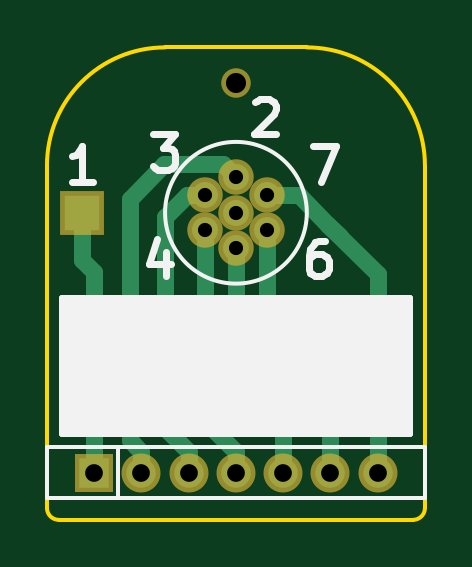
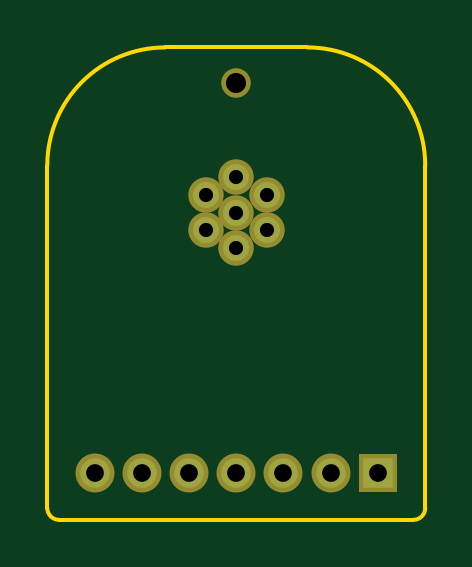
Circuit board: 9 layer files. Board 16.0 x 20.0 mm.
- bottom_copper: 7pin-B.Cu.gbl (785 bytes)
- bottom_mask: 7pin-B.Mask.gbs (829 bytes)
- bottom_silk: 7pin-B.SilkS.gbo (297 bytes)
- outline: 7pin-Edge.Cuts.gm1 (829 bytes)
- top_copper: 7pin-F.Cu.gtl (2480 bytes)
- top_mask: 7pin-F.Mask.gts (888 bytes)
- top_silk: 7pin-F.SilkS.gto (2613 bytes)
- drill: 7pin-NPTH.drl (191 bytes)
- drill: 7pin.drl (380 bytes)

=== bottom_copper: 7pin-B.Cu.gbl ===
G04 #@! TF.FileFunction,Copper,L2,Bot,Signal*
%FSLAX46Y46*%
G04 Gerber Fmt 4.6, Leading zero omitted, Abs format (unit mm)*
G04 Created by KiCad (PCBNEW 4.0.7-e2-6376~58~ubuntu16.04.1) date Mon Mar 18 20:38:03 2019*
%MOMM*%
%LPD*%
G01*
G04 APERTURE LIST*
%ADD10C,0.100000*%
%ADD11R,1.250000X1.250000*%
%ADD12C,1.250000*%
%ADD13O,1.100000X1.100000*%
%ADD14C,1.100000*%
G04 APERTURE END LIST*
D10*
D11*
X146000000Y-118000000D03*
D12*
X148000000Y-118000000D03*
X150000000Y-118000000D03*
X152000000Y-118000000D03*
X154000000Y-118000000D03*
X156000000Y-118000000D03*
X158000000Y-118000000D03*
D13*
X152000000Y-105500000D03*
X150700962Y-106250000D03*
X150700962Y-107749999D03*
X152000000Y-108500000D03*
X153299038Y-107750000D03*
X153299038Y-106250000D03*
D14*
X152000000Y-107000000D03*
M02*

=== bottom_mask: 7pin-B.Mask.gbs ===
G04 #@! TF.FileFunction,Soldermask,Bot*
%FSLAX46Y46*%
G04 Gerber Fmt 4.6, Leading zero omitted, Abs format (unit mm)*
G04 Created by KiCad (PCBNEW 4.0.7-e2-6376~58~ubuntu16.04.1) date Mon Mar 18 20:38:03 2019*
%MOMM*%
%LPD*%
G01*
G04 APERTURE LIST*
%ADD10C,0.100000*%
%ADD11R,1.650000X1.650000*%
%ADD12C,1.650000*%
%ADD13O,1.500000X1.500000*%
%ADD14C,1.500000*%
%ADD15C,1.250000*%
G04 APERTURE END LIST*
D10*
D11*
X146000000Y-118000000D03*
D12*
X148000000Y-118000000D03*
X150000000Y-118000000D03*
X152000000Y-118000000D03*
X154000000Y-118000000D03*
X156000000Y-118000000D03*
X158000000Y-118000000D03*
D13*
X152000000Y-105500000D03*
X150700962Y-106250000D03*
X150700962Y-107749999D03*
X152000000Y-108500000D03*
X153299038Y-107750000D03*
X153299038Y-106250000D03*
D14*
X152000000Y-107000000D03*
D15*
X152000000Y-101500000D03*
M02*

=== bottom_silk: 7pin-B.SilkS.gbo ===
G04 #@! TF.FileFunction,Legend,Bot*
%FSLAX46Y46*%
G04 Gerber Fmt 4.6, Leading zero omitted, Abs format (unit mm)*
G04 Created by KiCad (PCBNEW 4.0.7-e2-6376~58~ubuntu16.04.1) date Mon Mar 18 20:38:03 2019*
%MOMM*%
%LPD*%
G01*
G04 APERTURE LIST*
%ADD10C,0.100000*%
G04 APERTURE END LIST*
D10*
M02*

=== outline: 7pin-Edge.Cuts.gm1 ===
G04 #@! TF.FileFunction,Profile,NP*
%FSLAX46Y46*%
G04 Gerber Fmt 4.6, Leading zero omitted, Abs format (unit mm)*
G04 Created by KiCad (PCBNEW 4.0.7-e2-6376~58~ubuntu16.04.1) date Mon Mar 18 20:38:03 2019*
%MOMM*%
%LPD*%
G01*
G04 APERTURE LIST*
%ADD10C,0.100000*%
%ADD11C,0.150000*%
G04 APERTURE END LIST*
D10*
D11*
X159500000Y-120000000D02*
G75*
G03X160000000Y-119500000I0J500000D01*
G01*
X144000000Y-119500000D02*
G75*
G03X144500000Y-120000000I500000J0D01*
G01*
X160000000Y-105000000D02*
G75*
G03X155000000Y-100000000I-5000000J0D01*
G01*
X149000000Y-100000000D02*
G75*
G03X144000000Y-105000000I0J-5000000D01*
G01*
X144000000Y-105000000D02*
X144000000Y-119500000D01*
X155000000Y-100000000D02*
X149000000Y-100000000D01*
X160000000Y-119500000D02*
X160000000Y-105000000D01*
X144500000Y-120000000D02*
X159500000Y-120000000D01*
M02*

=== top_copper: 7pin-F.Cu.gtl ===
G04 #@! TF.FileFunction,Copper,L1,Top,Signal*
%FSLAX46Y46*%
G04 Gerber Fmt 4.6, Leading zero omitted, Abs format (unit mm)*
G04 Created by KiCad (PCBNEW 4.0.7-e2-6376~58~ubuntu16.04.1) date Mon Mar 18 20:38:03 2019*
%MOMM*%
%LPD*%
G01*
G04 APERTURE LIST*
%ADD10C,0.100000*%
%ADD11R,1.500000X1.500000*%
%ADD12R,1.250000X1.250000*%
%ADD13C,1.250000*%
%ADD14O,1.100000X1.100000*%
%ADD15C,1.100000*%
%ADD16C,0.700000*%
G04 APERTURE END LIST*
D10*
D11*
X145500000Y-107000000D03*
D12*
X146000000Y-118000000D03*
D13*
X148000000Y-118000000D03*
X150000000Y-118000000D03*
X152000000Y-118000000D03*
X154000000Y-118000000D03*
X156000000Y-118000000D03*
X158000000Y-118000000D03*
D14*
X152000000Y-105500000D03*
X150700962Y-106250000D03*
X150700962Y-107749999D03*
X152000000Y-108500000D03*
X153299038Y-107750000D03*
X153299038Y-106250000D03*
D15*
X152000000Y-107000000D03*
D16*
X146000000Y-109500000D02*
X145500000Y-109000000D01*
X145500000Y-109000000D02*
X145500000Y-107000000D01*
X146000000Y-118000000D02*
X146000000Y-109500000D01*
X148949999Y-104950001D02*
X147500000Y-106400000D01*
X148000000Y-117116117D02*
X147500000Y-116616117D01*
X148000000Y-118000000D02*
X148000000Y-117116117D01*
X147500000Y-116616117D02*
X147500000Y-106400000D01*
X152000000Y-105500000D02*
X151450001Y-104950001D01*
X151450001Y-104950001D02*
X148949999Y-104950001D01*
X150000000Y-118000000D02*
X150000000Y-117116117D01*
X150000000Y-117116117D02*
X149000000Y-116116117D01*
X149000000Y-116116117D02*
X149000000Y-107173145D01*
X149000000Y-107173145D02*
X149923145Y-106250000D01*
X149923145Y-106250000D02*
X150700962Y-106250000D01*
X150700962Y-107749999D02*
X150700962Y-111500000D01*
X150700962Y-111500000D02*
X150700962Y-112299038D01*
X152000000Y-117116117D02*
X150700962Y-115817079D01*
X152000000Y-118000000D02*
X152000000Y-117116117D01*
X150700962Y-115817079D02*
X150700962Y-111500000D01*
X152000000Y-108500000D02*
X152000000Y-113800000D01*
X152000000Y-113800000D02*
X154000000Y-115800000D01*
X154000000Y-115800000D02*
X154000000Y-118000000D01*
X156000000Y-118000000D02*
X156000000Y-115000000D01*
X156000000Y-115000000D02*
X153299038Y-112299038D01*
X153299038Y-112299038D02*
X154400000Y-113400000D01*
X153299038Y-107750000D02*
X153299038Y-112299038D01*
X154650000Y-106250000D02*
X155900000Y-107500000D01*
X155900000Y-107500000D02*
X156400000Y-108000000D01*
X158000000Y-118000000D02*
X158000000Y-109600000D01*
X158000000Y-109600000D02*
X155900000Y-107500000D01*
X153299038Y-106250000D02*
X154650000Y-106250000D01*
M02*

=== top_mask: 7pin-F.Mask.gts ===
G04 #@! TF.FileFunction,Soldermask,Top*
%FSLAX46Y46*%
G04 Gerber Fmt 4.6, Leading zero omitted, Abs format (unit mm)*
G04 Created by KiCad (PCBNEW 4.0.7-e2-6376~58~ubuntu16.04.1) date Mon Mar 18 20:38:03 2019*
%MOMM*%
%LPD*%
G01*
G04 APERTURE LIST*
%ADD10C,0.100000*%
%ADD11R,1.900000X1.900000*%
%ADD12R,1.650000X1.650000*%
%ADD13C,1.650000*%
%ADD14O,1.500000X1.500000*%
%ADD15C,1.500000*%
%ADD16C,1.250000*%
G04 APERTURE END LIST*
D10*
D11*
X145500000Y-107000000D03*
D12*
X146000000Y-118000000D03*
D13*
X148000000Y-118000000D03*
X150000000Y-118000000D03*
X152000000Y-118000000D03*
X154000000Y-118000000D03*
X156000000Y-118000000D03*
X158000000Y-118000000D03*
D14*
X152000000Y-105500000D03*
X150700962Y-106250000D03*
X150700962Y-107749999D03*
X152000000Y-108500000D03*
X153299038Y-107750000D03*
X153299038Y-106250000D03*
D15*
X152000000Y-107000000D03*
D16*
X152000000Y-101500000D03*
M02*

=== top_silk: 7pin-F.SilkS.gto ===
G04 #@! TF.FileFunction,Legend,Top*
%FSLAX46Y46*%
G04 Gerber Fmt 4.6, Leading zero omitted, Abs format (unit mm)*
G04 Created by KiCad (PCBNEW 4.0.7-e2-6376~58~ubuntu16.04.1) date Mon Mar 18 20:38:03 2019*
%MOMM*%
%LPD*%
G01*
G04 APERTURE LIST*
%ADD10C,0.100000*%
%ADD11C,0.300000*%
%ADD12C,0.150000*%
%ADD13C,0.254000*%
G04 APERTURE END LIST*
D10*
D11*
X145928572Y-105678571D02*
X145071429Y-105678571D01*
X145500001Y-105678571D02*
X145500001Y-104178571D01*
X145357144Y-104392857D01*
X145214286Y-104535714D01*
X145071429Y-104607143D01*
X155250001Y-104178571D02*
X156250001Y-104178571D01*
X155607144Y-105678571D01*
X155785715Y-108178571D02*
X155500001Y-108178571D01*
X155357144Y-108250000D01*
X155285715Y-108321429D01*
X155142858Y-108535714D01*
X155071429Y-108821429D01*
X155071429Y-109392857D01*
X155142858Y-109535714D01*
X155214286Y-109607143D01*
X155357144Y-109678571D01*
X155642858Y-109678571D01*
X155785715Y-109607143D01*
X155857144Y-109535714D01*
X155928572Y-109392857D01*
X155928572Y-109035714D01*
X155857144Y-108892857D01*
X155785715Y-108821429D01*
X155642858Y-108750000D01*
X155357144Y-108750000D01*
X155214286Y-108821429D01*
X155142858Y-108892857D01*
X155071429Y-109035714D01*
X149035715Y-108678571D02*
X149035715Y-109678571D01*
X148678572Y-108107143D02*
X148321429Y-109178571D01*
X149250001Y-109178571D01*
X148500001Y-103678571D02*
X149428572Y-103678571D01*
X148928572Y-104250000D01*
X149142858Y-104250000D01*
X149285715Y-104321429D01*
X149357144Y-104392857D01*
X149428572Y-104535714D01*
X149428572Y-104892857D01*
X149357144Y-105035714D01*
X149285715Y-105107143D01*
X149142858Y-105178571D01*
X148714286Y-105178571D01*
X148571429Y-105107143D01*
X148500001Y-105035714D01*
X152821429Y-102321429D02*
X152892858Y-102250000D01*
X153035715Y-102178571D01*
X153392858Y-102178571D01*
X153535715Y-102250000D01*
X153607144Y-102321429D01*
X153678572Y-102464286D01*
X153678572Y-102607143D01*
X153607144Y-102821429D01*
X152750001Y-103678571D01*
X153678572Y-103678571D01*
D12*
X144000000Y-116925000D02*
X160000000Y-116925000D01*
X160000000Y-116925000D02*
X160000000Y-119075000D01*
X160000000Y-119075000D02*
X144000000Y-119075000D01*
X144000000Y-119075000D02*
X144000000Y-116925000D01*
X147000000Y-116925000D02*
X147000000Y-119075000D01*
X155000000Y-107000000D02*
G75*
G03X155000000Y-107000000I-3000000J0D01*
G01*
D13*
G36*
X159373000Y-116373000D02*
X144627000Y-116373000D01*
X144627000Y-110627000D01*
X159373000Y-110627000D01*
X159373000Y-116373000D01*
X159373000Y-116373000D01*
G37*
X159373000Y-116373000D02*
X144627000Y-116373000D01*
X144627000Y-110627000D01*
X159373000Y-110627000D01*
X159373000Y-116373000D01*
M02*

=== drill: 7pin-NPTH.drl ===
M48
;DRILL file {KiCad 4.0.7-e2-6376~58~ubuntu16.04.1} date Mon Mar 18 20:38:01 2019
;FORMAT={-:-/ absolute / metric / decimal}
FMAT,2
METRIC,TZ
T1C0.850
%
G90
G05
M71
T1
X152.Y-101.5
T0
M30

=== drill: 7pin.drl ===
M48
;DRILL file {KiCad 4.0.7-e2-6376~58~ubuntu16.04.1} date Mon Mar 18 20:38:01 2019
;FORMAT={-:-/ absolute / metric / decimal}
FMAT,2
METRIC,TZ
T1C0.600
T2C0.750
%
G90
G05
M71
T1
X150.701Y-106.25
X150.701Y-107.75
X152.Y-105.5
X152.Y-107.
X152.Y-108.5
X153.299Y-106.25
X153.299Y-107.75
T2
X146.Y-118.
X148.Y-118.
X150.Y-118.
X152.Y-118.
X154.Y-118.
X156.Y-118.
X158.Y-118.
T0
M30

